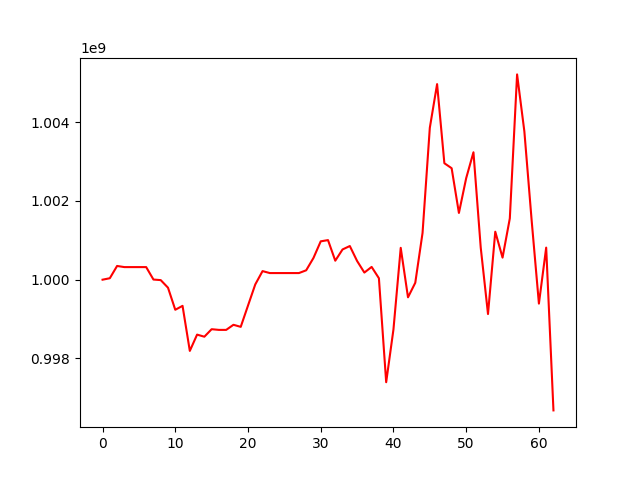

Data behind this chart, as committed beside it:
, 0
0, 1000000000
1, 1000037077
2, 1000348591
3, 1000319689
4, 1000319689
5, 1000319689
6, 1000319689
7, 1000003819
8, 999989285
9, 999796774
10, 999236591
11, 999335791
12, 998192277
13, 998605812
14, 998552644
15, 998743229
16, 998725797
17, 998725797
18, 998855237
19, 998802692
20, 999342658
21, 999880189
22, 1000218049
23, 1000168148
24, 1000168148
25, 1000168148
26, 1000168148
27, 1000168148
28, 1000238378
29, 1000551002
30, 1000973541
31, 1001004797
32, 1000482131
33, 1000767716
34, 1000854565
35, 1000475203
36, 1000180984
37, 1000324419
38, 1000036685
39, 997397237
40, 998737032
41, 1000808741
42, 999552888
43, 999921450
44, 1001186497
45, 1003855956
46, 1004964587
47, 1002956453
48, 1002829781
49, 1001693908
50, 1002576954
51, 1003234776
52, 1000815589
53, 999127980
54, 1001218413
55, 1000560194
56, 1001556097
57, 1005211299
58, 1003764003
59, 1001507523
... 3 more rows
